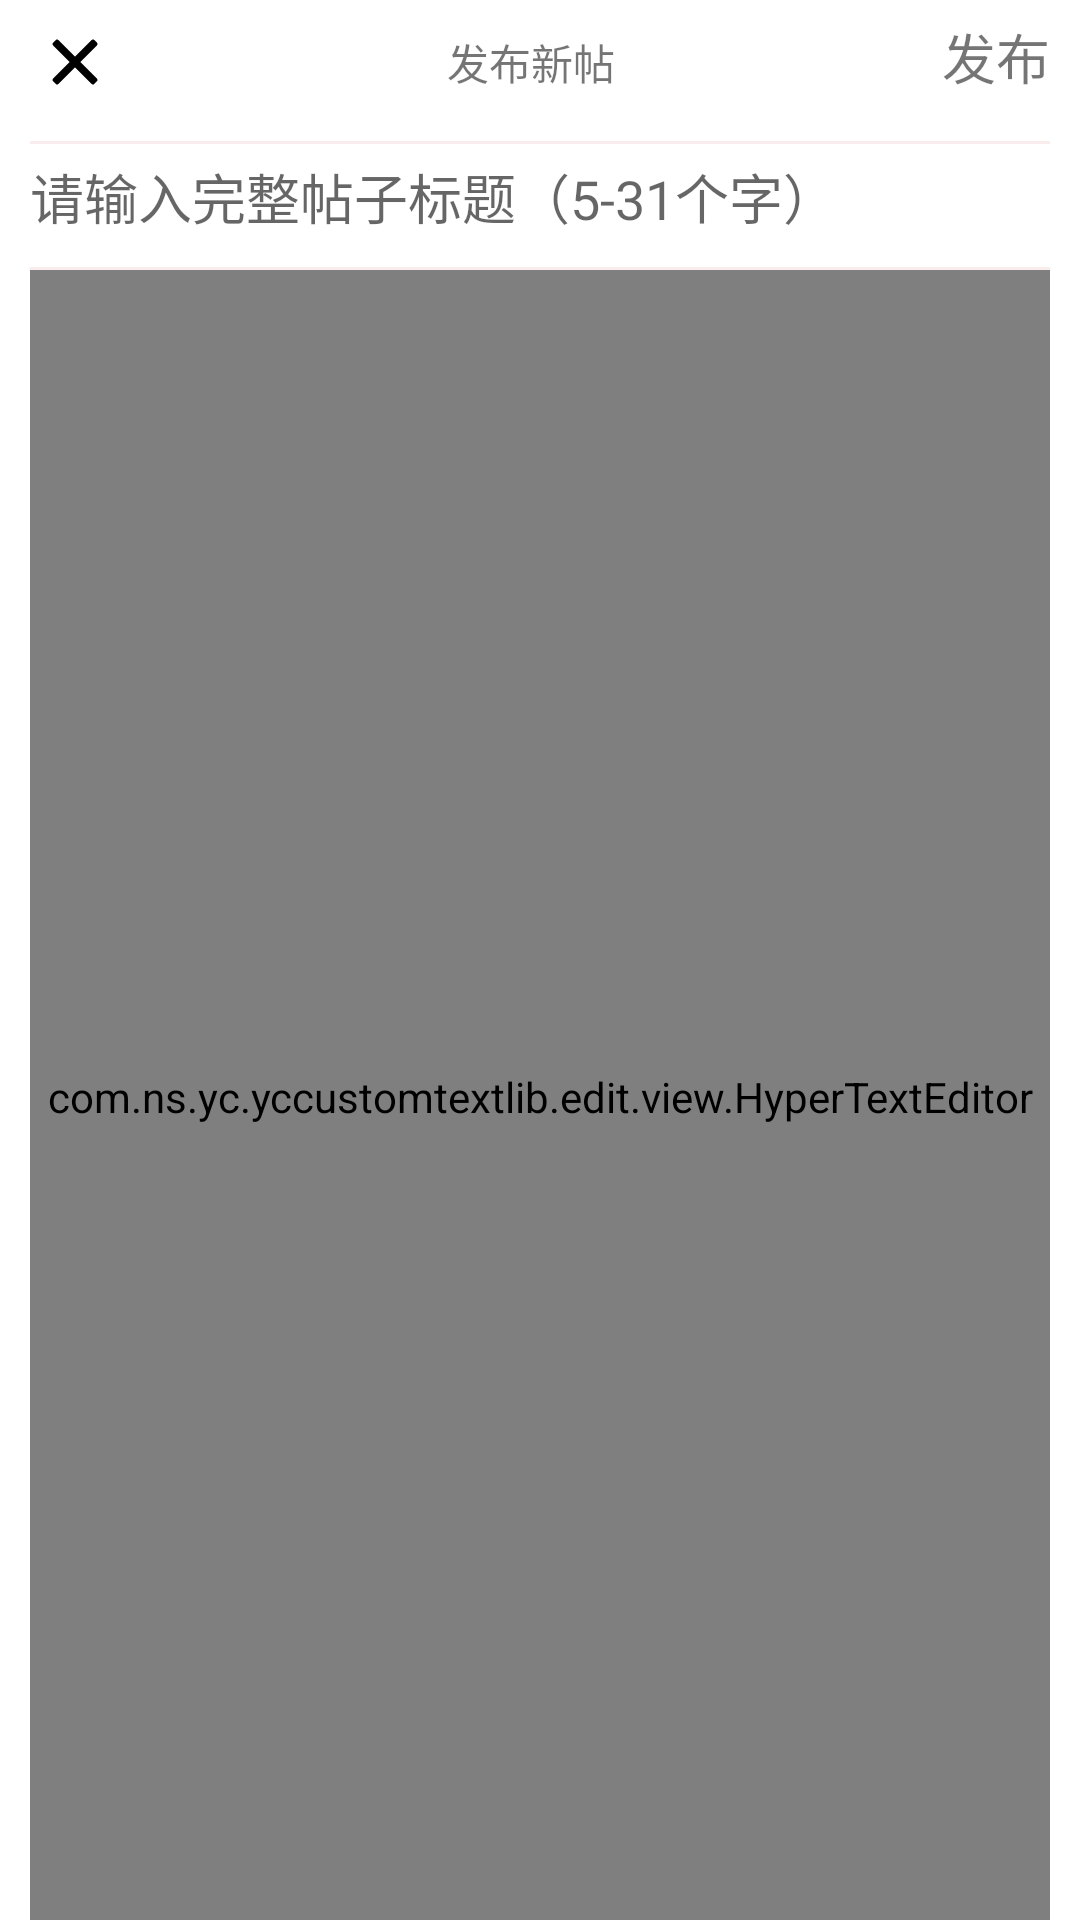

Reconstruct the res/layout file that produces this screen, plus the resources it refers to.
<!-- AndroidManifest.xml: application theme Theme.BBS -->
<!-- res/layout/add_post.xml -->
<?xml version="1.0" encoding="utf-8"?>
<androidx.constraintlayout.widget.ConstraintLayout xmlns:android="http://schemas.android.com/apk/res/android"
    xmlns:app="http://schemas.android.com/apk/res-auto"
    android:id="@+id/addPostConstraintLayout"
    xmlns:tools="http://schemas.android.com/tools"
    android:layout_width="match_parent"
    android:layout_height="match_parent"
    tools:ignore="MissingClass,MissingConstraints">

    <View
        android:id="@+id/view3"
        android:layout_width="0dp"
        android:layout_height="1dp"
        android:layout_marginStart="10dp"
        android:layout_marginTop="48dp"
        android:layout_marginEnd="10dp"
        android:background="#F8ECEC"
        app:layout_constraintEnd_toEndOf="parent"
        app:layout_constraintHorizontal_bias="0.0"
        app:layout_constraintStart_toStartOf="parent"
        app:layout_constraintTop_toTopOf="@+id/guideline2" />

    <View
        android:id="@+id/view4"
        android:layout_width="0dp"
        android:layout_height="1dp"
        android:layout_marginTop="600dp"
        android:background="#F8ECEC"
        app:layout_constraintBottom_toBottomOf="parent"
        app:layout_constraintEnd_toEndOf="parent"
        app:layout_constraintHorizontal_bias="0.0"
        app:layout_constraintStart_toStartOf="parent"
        app:layout_constraintTop_toTopOf="@+id/guideline2"
        app:layout_constraintVertical_bias="0.650" />

    <androidx.constraintlayout.widget.Guideline
        android:id="@+id/guideline2"
        android:layout_width="wrap_content"
        android:layout_height="wrap_content"
        android:orientation="horizontal"
        app:layout_constraintGuide_begin="41dp" />

    <ImageView
        android:id="@+id/back"
        android:layout_width="30dp"
        android:layout_height="30dp"
        android:layout_marginStart="10dp"
        app:layout_constraintBottom_toTopOf="@+id/guideline2"
        app:layout_constraintStart_toStartOf="parent"
        app:layout_constraintTop_toTopOf="parent"
        app:srcCompat="@drawable/ic_clear" />

    <TextView
        android:id="@+id/change_mode"
        android:layout_width="wrap_content"
        android:layout_height="wrap_content"
        android:text="发布新帖"
        app:layout_constraintBottom_toTopOf="@+id/guideline2"
        app:layout_constraintEnd_toStartOf="@+id/post"
        app:layout_constraintStart_toEndOf="@+id/back"
        app:layout_constraintTop_toTopOf="parent" />

    <TextView
        android:id="@+id/post"
        android:layout_width="wrap_content"
        android:layout_height="30dp"
        android:text="发布"
        android:textSize="18sp"
        app:layout_constraintBottom_toTopOf="@+id/guideline2"
        app:layout_constraintEnd_toEndOf="@+id/view2"
        app:layout_constraintTop_toTopOf="parent" />

    <View
        android:id="@+id/view2"
        android:layout_width="0dp"
        android:layout_height="1dp"
        android:layout_marginStart="10dp"
        android:layout_marginTop="6dp"
        android:layout_marginEnd="10dp"
        android:background="#F8ECEC"
        app:layout_constraintEnd_toEndOf="parent"
        app:layout_constraintStart_toStartOf="parent"
        app:layout_constraintTop_toTopOf="@+id/guideline2" />

    <EditText
        android:id="@+id/post_title"
        android:layout_width="0dp"
        android:layout_height="0dp"
        android:background="@android:color/transparent"
        android:hint="请输入完整帖子标题（5-31个字）"
        app:layout_constraintBottom_toBottomOf="@+id/view3"
        app:layout_constraintEnd_toEndOf="@+id/view3"
        app:layout_constraintStart_toStartOf="@+id/view3"
        app:layout_constraintTop_toTopOf="@+id/guideline2" />

    <com.ns.yc.yccustomtextlib.edit.view.HyperTextEditor
        android:id="@+id/richTextEditor"
        android:layout_width="0dp"
        android:layout_height="0dp"
        android:layout_marginStart="10dp"
        android:layout_marginEnd="10dp"
        android:background="@android:color/white"
        android:textSize="16sp"
        app:editor_image_bottom="10dp"
        app:editor_image_height="500dp"
        app:editor_text_color="@android:color/black"
        app:editor_text_init_hint="在这里输入内容"
        app:editor_text_line_space="6dp"
        app:editor_text_size="16sp"
        app:layout_constraintBottom_toTopOf="@+id/view4"
        app:layout_constraintEnd_toEndOf="parent"
        app:layout_constraintStart_toStartOf="parent"
        app:layout_constraintTop_toBottomOf="@+id/view3" />

    <LinearLayout
        android:layout_width="409dp"
        android:layout_height="33dp"
        android:orientation="horizontal"
        app:layout_constraintBottom_toBottomOf="parent"
        app:layout_constraintEnd_toEndOf="parent"
        app:layout_constraintStart_toStartOf="parent"
        app:layout_constraintTop_toBottomOf="@+id/richTextEditor"
        app:layout_constraintVertical_bias="0.333">

        <ImageView
            android:id="@+id/bold"
            android:layout_width="0dp"
            android:layout_height="match_parent"
            android:layout_weight="1"
            android:src="@drawable/ic_bold" />

        <ImageView
            android:id="@+id/image"
            android:layout_width="0dp"
            android:layout_height="match_parent"
            android:layout_weight="1"
            android:src="@drawable/ic_image" />

        <ImageView
            android:id="@+id/underLine"
            android:layout_width="0dp"
            android:layout_height="match_parent"
            android:layout_weight="1"
            android:src="@drawable/ic_underline" />


        <ImageView
            android:id="@+id/italic"
            android:layout_width="0dp"
            android:layout_height="match_parent"
            android:layout_weight="1"
            android:src="@drawable/ic_italic" />

        <ImageView
            android:id="@+id/aite"
            android:layout_width="0dp"
            android:layout_height="match_parent"
            android:layout_weight="1"
            android:src="@drawable/ic_ait" />

    </LinearLayout>

</androidx.constraintlayout.widget.ConstraintLayout>
<!-- resources referenced by this layout -->
<resources>
  <!-- drawable ic_clear (drawable) -->
  <vector xmlns:android="http://schemas.android.com/apk/res/android"
      android:width="128dp"
      android:height="128dp"
      android:viewportWidth="1024"
      android:viewportHeight="1024">
    <path
        android:pathData="M0,0h1024v1024H0z"
        android:fillColor="#FFFFFF"/>
    <path
        android:fillColor="#FF000000"
        android:pathData="M761.6,701.44a21.33,21.33 0,0 1,0 30.29l-29.87,29.87a21.33,21.33 0,0 1,-30.29 0l-189.35,-189.44 -189.44,189.44a21.33,21.33 0,0 1,-30.29 0l-29.87,-29.87a21.33,21.33 0,0 1,0 -30.29l189.35,-189.35L262.4,322.56a21.33,21.33 0,0 1,0 -30.29l29.87,-29.87a21.33,21.33 0,0 1,30.29 0l189.53,189.44 189.44,-189.44a21.33,21.33 0,0 1,30.29 0l29.87,29.87a21.33,21.33 0,0 1,0 30.29l-189.53,189.53z"/>
  </vector>
  <!-- drawable ic_image (drawable) -->
  <vector xmlns:android="http://schemas.android.com/apk/res/android"
      android:width="128dp"
      android:height="128dp"
      android:viewportWidth="1024"
      android:viewportHeight="1024">
    <path
        android:fillColor="#FF000000"
        android:pathData="M832,128a128,128 0,0 1,128 128v512a128,128 0,0 1,-128 128L192,896a128,128 0,0 1,-128 -128v-512a128,128 0,0 1,128 -128h640zM704,498.92l-230.57,230.51a36.01,36.01 0,0 1,-50.46 0.46l-0.4,-0.46 -102.57,-102.51 -173.62,173.57a55.92,55.92 0,0 0,44.71 23.5h640.91a56.04,56.04 0,0 0,55.98 -55.07v-86.02L704,498.92zM832.91,200.02L192,200.02a56.04,56.04 0,0 0,-55.98 55.07l-0.06,453.97 158.61,-158.49a36.01,36.01 0,0 1,50.46 -0.46l102.97,102.97 230.57,-230.51a36.01,36.01 0,0 1,50.46 -0.46l158.95,158.95L887.98,256a55.98,55.98 0,0 0,-55.07 -55.98zM311.98,320a55.98,55.98 0,1 1,0 112.01,55.98 55.98,0 0,1 0,-112.01z"/>
  </vector>
  <!-- drawable ic_italic (drawable) -->
  <vector xmlns:android="http://schemas.android.com/apk/res/android"
      android:width="128dp"
      android:height="128dp"
      android:viewportWidth="1024"
      android:viewportHeight="1024">
    <path
        android:fillColor="#FF000000"
        android:pathData="M768,85.79h-288a32,32 0,0 0,0 64h96.32l-230.34,704H256a32,32 0,0 0,0 64h288a32,32 0,0 0,0 -64h-93.73l230.53,-704H768a32,32 0,0 0,0 -64z"/>
  </vector>
  <!-- drawable ic_underline (drawable) -->
  <vector xmlns:android="http://schemas.android.com/apk/res/android"
      android:width="128dp"
      android:height="128dp"
      android:viewportWidth="1024"
      android:viewportHeight="1024">
    <path
        android:fillColor="#FF000000"
        android:pathData="M731.99,814.02a36.01,36.01 0,1 1,0 71.96L292.01,885.99a36.01,36.01 0,0 1,0 -71.96h439.98zM731.99,138.01c19.68,0 35.67,15.76 36.01,35.38v278.19c0,176.75 -92.56,284.44 -256,284.44 -161.79,0 -254.12,-105.59 -256,-279.15L256,174.08a36.01,36.01 0,0 1,72.02 -0.57v278.19c0,69.4 16.27,123.05 46.71,158.49 30.26,35.27 75.78,53.87 137.27,53.87 61.5,0 106.95,-18.66 137.27,-53.87 30.15,-35.1 46.42,-88.01 46.71,-156.44L695.98,174.08c0,-19.91 16.16,-36.01 36.01,-36.01z"/>
  </vector>
  <style name="Theme.BBS" parent="Theme.MaterialComponents.DayNight.DarkActionBar">
          
          <item name="colorPrimary">@color/colorPrimaryDark</item>
          <item name="colorPrimaryVariant">@color/colorPrimary</item>
          <item name="colorOnPrimary">@color/white</item>
          
          <item name="colorSecondary">@color/teal_200</item>
          <item name="colorSecondaryVariant">@color/teal_700</item>
          <item name="colorOnSecondary">@color/black</item>
          
          <item name="android:statusBarColor" tools:targetApi="l">?attr/colorPrimaryVariant</item>
          
      </style>
  <color name="colorPrimaryDark">#303F9F</color>
  <color name="colorPrimary">#3F51B5</color>
  <color name="white">#FFFFFFFF</color>
  <color name="teal_200">#FF03DAC5</color>
  <color name="teal_700">#FF018786</color>
  <color name="black">#FF000000</color>
</resources>
